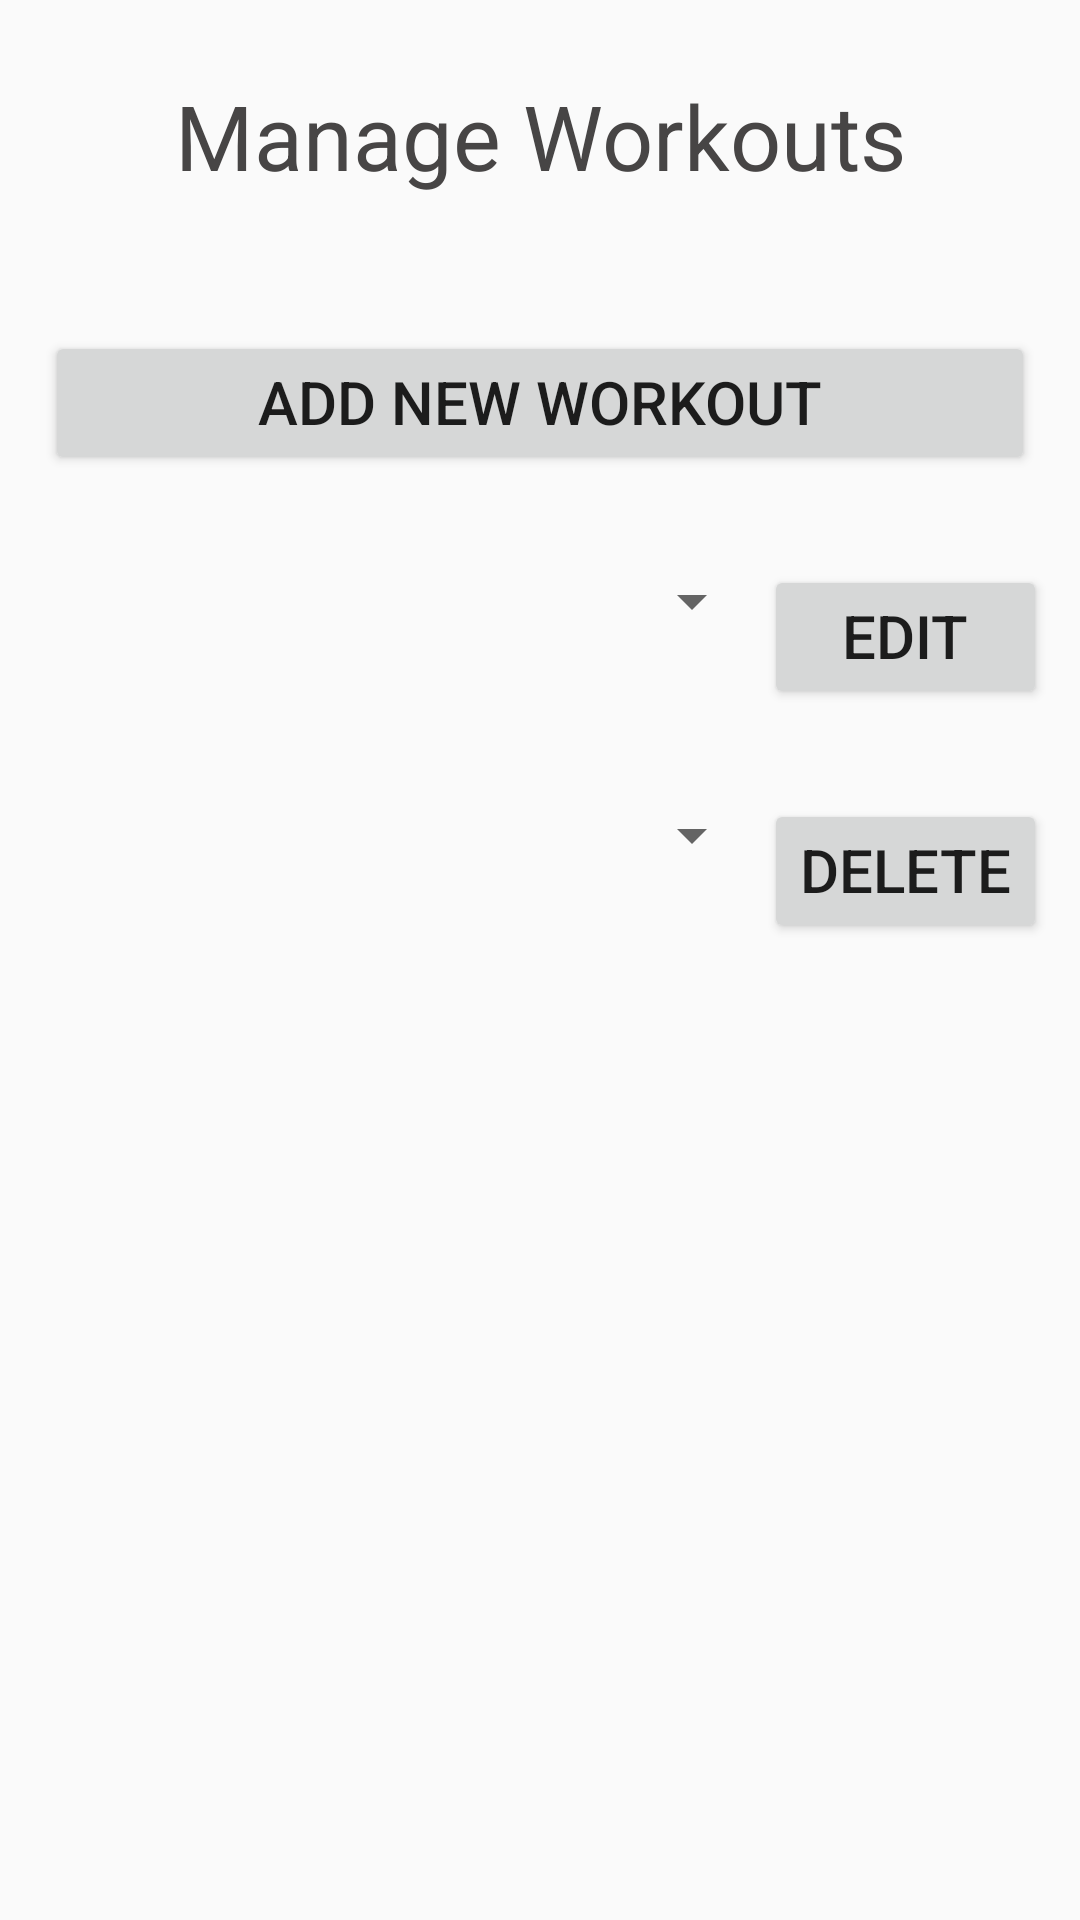

This screen was rendered from an Android layout file. Write that file and the resources it references.
<!-- AndroidManifest.xml: application theme AppTheme -->
<!-- res/layout/content_manage_workouts.xml -->
<?xml version="1.0" encoding="utf-8"?>
<androidx.core.widget.NestedScrollView xmlns:android="http://schemas.android.com/apk/res/android"
    xmlns:app="http://schemas.android.com/apk/res-auto"
    xmlns:tools="http://schemas.android.com/tools"
    android:layout_width="match_parent"
    android:layout_height="match_parent"
    app:layout_behavior="@string/appbar_scrolling_view_behavior"
    tools:context=".ManageWorkouts"
    tools:showIn="@layout/activity_manage_workouts">

    <TableLayout
        android:layout_width="match_parent"
        android:layout_height="wrap_content"
        android:layout_marginTop="25dp">

        <TableRow
            android:layout_width="match_parent"
            android:layout_height="match_parent">

            <TextView
                android:id="@+id/txtMngWorkouts"
                android:layout_width="match_parent"
                android:layout_height="wrap_content"
                android:layout_marginBottom="30dp"
                android:layout_weight="1"
                android:gravity="center_horizontal"
                android:text="@string/manage_workouts"
                android:theme="@style/HeaderTheme"/>
        </TableRow>

        <TableRow
            android:layout_width="match_parent"
            android:layout_height="match_parent">

            <Button
                android:id="@+id/btnNewWorkout"
                android:layout_width="wrap_content"
                android:layout_height="wrap_content"
                android:layout_margin="15dp"
                android:layout_marginLeft="30dp"
                android:layout_marginTop="15dp"
                android:layout_marginRight="30dp"
                android:layout_marginBottom="15dp"
                android:layout_weight="1"
                android:width="200dp"
                android:gravity="center_horizontal"
                android:text="@string/add_new_workout"
                android:textSize="20sp" />

        </TableRow>

        <TableRow
            android:layout_width="match_parent"
            android:layout_height="match_parent"
            android:gravity="center_horizontal">

            <Spinner
                android:id="@+id/ddEditWorkout"
                android:layout_width="match_parent"
                android:layout_height="wrap_content"
                android:layout_marginTop="15dp"
                android:layout_marginBottom="15dp" />

            <Button
                android:id="@+id/btnEditWorkout"
                android:layout_width="wrap_content"
                android:layout_height="wrap_content"
                android:layout_marginTop="15dp"
                android:layout_marginBottom="15dp"
                android:gravity="center_horizontal"
                android:text="@string/edit"
                android:textSize="20sp" />
        </TableRow>

        <TableRow
            android:layout_width="match_parent"
            android:layout_height="match_parent"
            android:gravity="center_horizontal">

            <Spinner
                android:id="@+id/ddDeleteWorkout"
                android:layout_width="match_parent"
                android:layout_height="wrap_content"
                android:layout_marginTop="15dp"
                android:layout_marginBottom="15dp" />

            <Button
                android:id="@+id/btnDeleteWorkout"
                android:layout_width="wrap_content"
                android:layout_height="wrap_content"
                android:layout_marginTop="15dp"
                android:layout_marginBottom="15dp"
                android:gravity="center_horizontal"
                android:text="@string/delete"
                android:textSize="20sp" />
        </TableRow>

    </TableLayout>

</androidx.core.widget.NestedScrollView>
<!-- res/layout/activity_manage_workouts.xml (included above) -->
<?xml version="1.0" encoding="utf-8"?>
<androidx.coordinatorlayout.widget.CoordinatorLayout xmlns:android="http://schemas.android.com/apk/res/android"
    xmlns:app="http://schemas.android.com/apk/res-auto"
    xmlns:tools="http://schemas.android.com/tools"
    android:layout_width="match_parent"
    android:layout_height="match_parent"
    android:fitsSystemWindows="true"
    tools:context=".ManageWorkouts">


    <com.google.android.material.appbar.AppBarLayout
        android:layout_width="match_parent"
        android:layout_height="wrap_content"
        android:theme="@style/AppTheme.AppBarOverlay">

        <androidx.appcompat.widget.Toolbar
            android:id="@+id/toolbar"
            android:layout_width="match_parent"
            android:layout_height="?attr/actionBarSize"
            android:background="?attr/colorPrimary"
            app:popupTheme="@style/AppTheme.PopupOverlay" />

    </com.google.android.material.appbar.AppBarLayout>

    <include layout="@layout/content_manage_workouts" />

</androidx.coordinatorlayout.widget.CoordinatorLayout>
<!-- resources referenced by this layout -->
<resources>
  <string name="add_new_workout">Add New Workout</string>
  <string name="delete">Delete</string>
  <string name="edit">Edit</string>
  <string name="manage_workouts">Manage Workouts</string>
  <style name="AppTheme.AppBarOverlay" parent="ThemeOverlay.AppCompat.Dark.ActionBar" />
  <style name="AppTheme.PopupOverlay" parent="ThemeOverlay.AppCompat.Light" />
  <style name="HeaderTheme">
          <item name="android:textColor">@color/dark</item>
          <item name="android:textAlignment">center</item>
          <item name="android:textSize">30sp</item>
      </style>
  <style name="AppTheme" parent="Theme.AppCompat.Light.DarkActionBar">
          
          <item name="colorPrimary">@color/colorPrimary</item>
          <item name="colorPrimaryDark">@color/colorPrimaryDark</item>
          <item name="colorAccent">@color/colorAccent</item>
      </style>
  <color name="dark">#474545</color>
  <color name="colorPrimary">#000000</color>
  <color name="colorPrimaryDark">#00574B</color>
  <color name="colorAccent">#D81B60</color>
</resources>
